Photos from the image-classification dataset "patches" in the GitHub repository nksurya2007/AI-PRK-LOT. Its 2 classes are: empty, occupied.

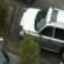
Label: occupied

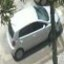
Label: occupied

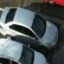
Label: occupied

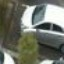
Label: occupied
